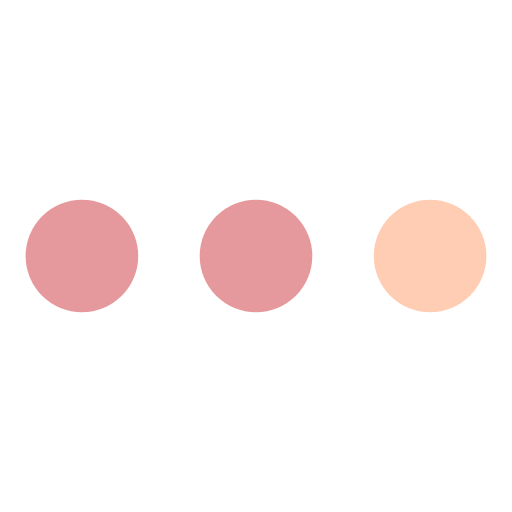
t = 0.00 s
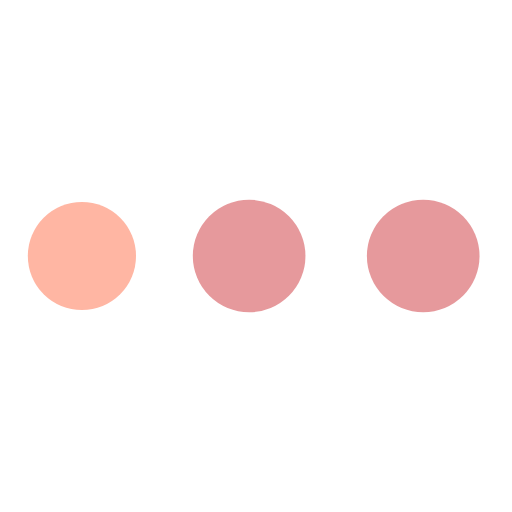
t = 0.19 s
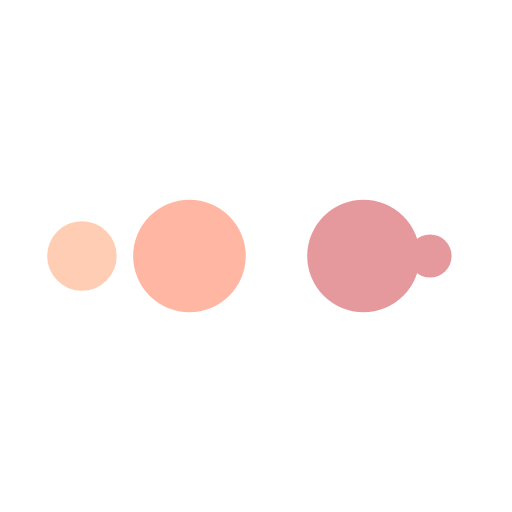
t = 0.31 s
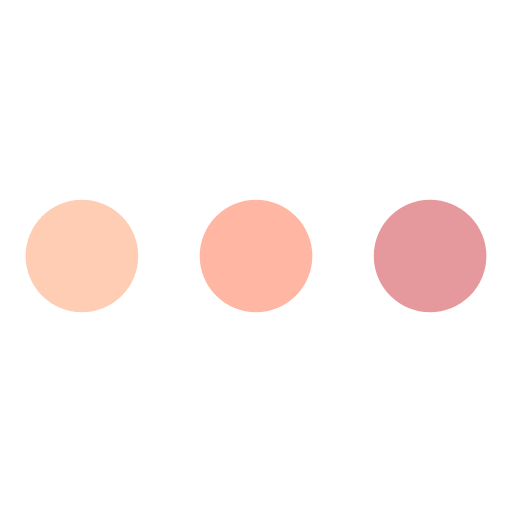
t = 0.50 s
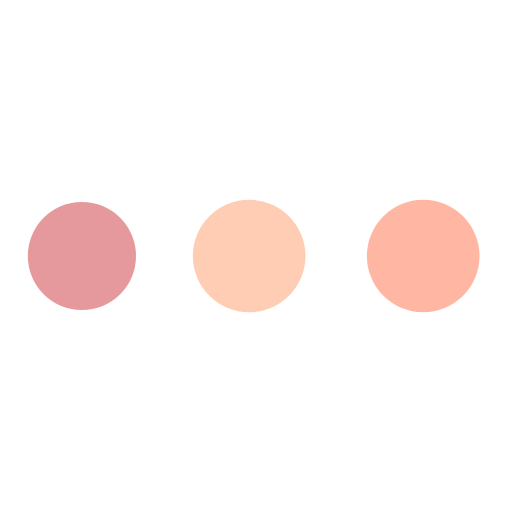
t = 0.69 s
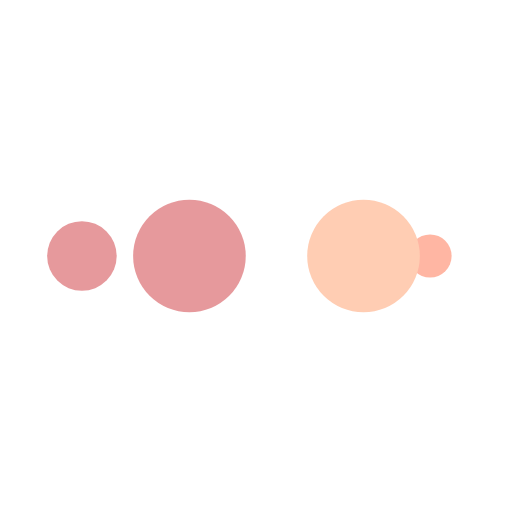
t = 0.81 s

The animated SVG that drew these frames (rendered in a browser with its animation timeline set to each time). Animation: 10 SMIL elements (animate=10); one cycle of 1.00 s, repeats indefinitely.

<svg xmlns="http://www.w3.org/2000/svg" viewBox="0 0 100 100" preserveAspectRatio="xMidYMid" width="200" height="200" style="shape-rendering: auto; display: block; background: transparent;" xmlns:xlink="http://www.w3.org/1999/xlink"><g><circle fill="#ffcdb3" r="10" cy="50" cx="84">
    <animate begin="0s" keySplines="0 0.5 0.5 1" values="11;0" keyTimes="0;1" calcMode="spline" dur="0.25s" repeatCount="indefinite" attributeName="r"></animate>
    <animate begin="0s" values="#ffcdb3;#e6999c;#e6999c;#ffb6a3;#ffcdb3" keyTimes="0;0.25;0.5;0.75;1" calcMode="discrete" dur="1s" repeatCount="indefinite" attributeName="fill"></animate>
</circle><circle fill="#ffcdb3" r="10" cy="50" cx="16">
  <animate begin="0s" keySplines="0 0.5 0.5 1;0 0.5 0.5 1;0 0.5 0.5 1;0 0.5 0.5 1" values="0;0;11;11;11" keyTimes="0;0.25;0.5;0.75;1" calcMode="spline" dur="1s" repeatCount="indefinite" attributeName="r"></animate>
  <animate begin="0s" keySplines="0 0.5 0.5 1;0 0.5 0.5 1;0 0.5 0.5 1;0 0.5 0.5 1" values="16;16;16;50;84" keyTimes="0;0.25;0.5;0.75;1" calcMode="spline" dur="1s" repeatCount="indefinite" attributeName="cx"></animate>
</circle><circle fill="#ffb6a3" r="10" cy="50" cx="50">
  <animate begin="-0.25s" keySplines="0 0.5 0.5 1;0 0.5 0.5 1;0 0.5 0.5 1;0 0.5 0.5 1" values="0;0;11;11;11" keyTimes="0;0.25;0.5;0.75;1" calcMode="spline" dur="1s" repeatCount="indefinite" attributeName="r"></animate>
  <animate begin="-0.25s" keySplines="0 0.5 0.5 1;0 0.5 0.5 1;0 0.5 0.5 1;0 0.5 0.5 1" values="16;16;16;50;84" keyTimes="0;0.25;0.5;0.75;1" calcMode="spline" dur="1s" repeatCount="indefinite" attributeName="cx"></animate>
</circle><circle fill="#e6999c" r="10" cy="50" cx="84">
  <animate begin="-0.5s" keySplines="0 0.5 0.5 1;0 0.5 0.5 1;0 0.5 0.5 1;0 0.5 0.5 1" values="0;0;11;11;11" keyTimes="0;0.25;0.5;0.75;1" calcMode="spline" dur="1s" repeatCount="indefinite" attributeName="r"></animate>
  <animate begin="-0.5s" keySplines="0 0.5 0.5 1;0 0.5 0.5 1;0 0.5 0.5 1;0 0.5 0.5 1" values="16;16;16;50;84" keyTimes="0;0.25;0.5;0.75;1" calcMode="spline" dur="1s" repeatCount="indefinite" attributeName="cx"></animate>
</circle><circle fill="#e6999c" r="10" cy="50" cx="16">
  <animate begin="-0.75s" keySplines="0 0.5 0.5 1;0 0.5 0.5 1;0 0.5 0.5 1;0 0.5 0.5 1" values="0;0;11;11;11" keyTimes="0;0.25;0.5;0.75;1" calcMode="spline" dur="1s" repeatCount="indefinite" attributeName="r"></animate>
  <animate begin="-0.75s" keySplines="0 0.5 0.5 1;0 0.5 0.5 1;0 0.5 0.5 1;0 0.5 0.5 1" values="16;16;16;50;84" keyTimes="0;0.25;0.5;0.75;1" calcMode="spline" dur="1s" repeatCount="indefinite" attributeName="cx"></animate>
</circle><g></g></g><!-- [ldio] generated by https://loading.io --></svg>
